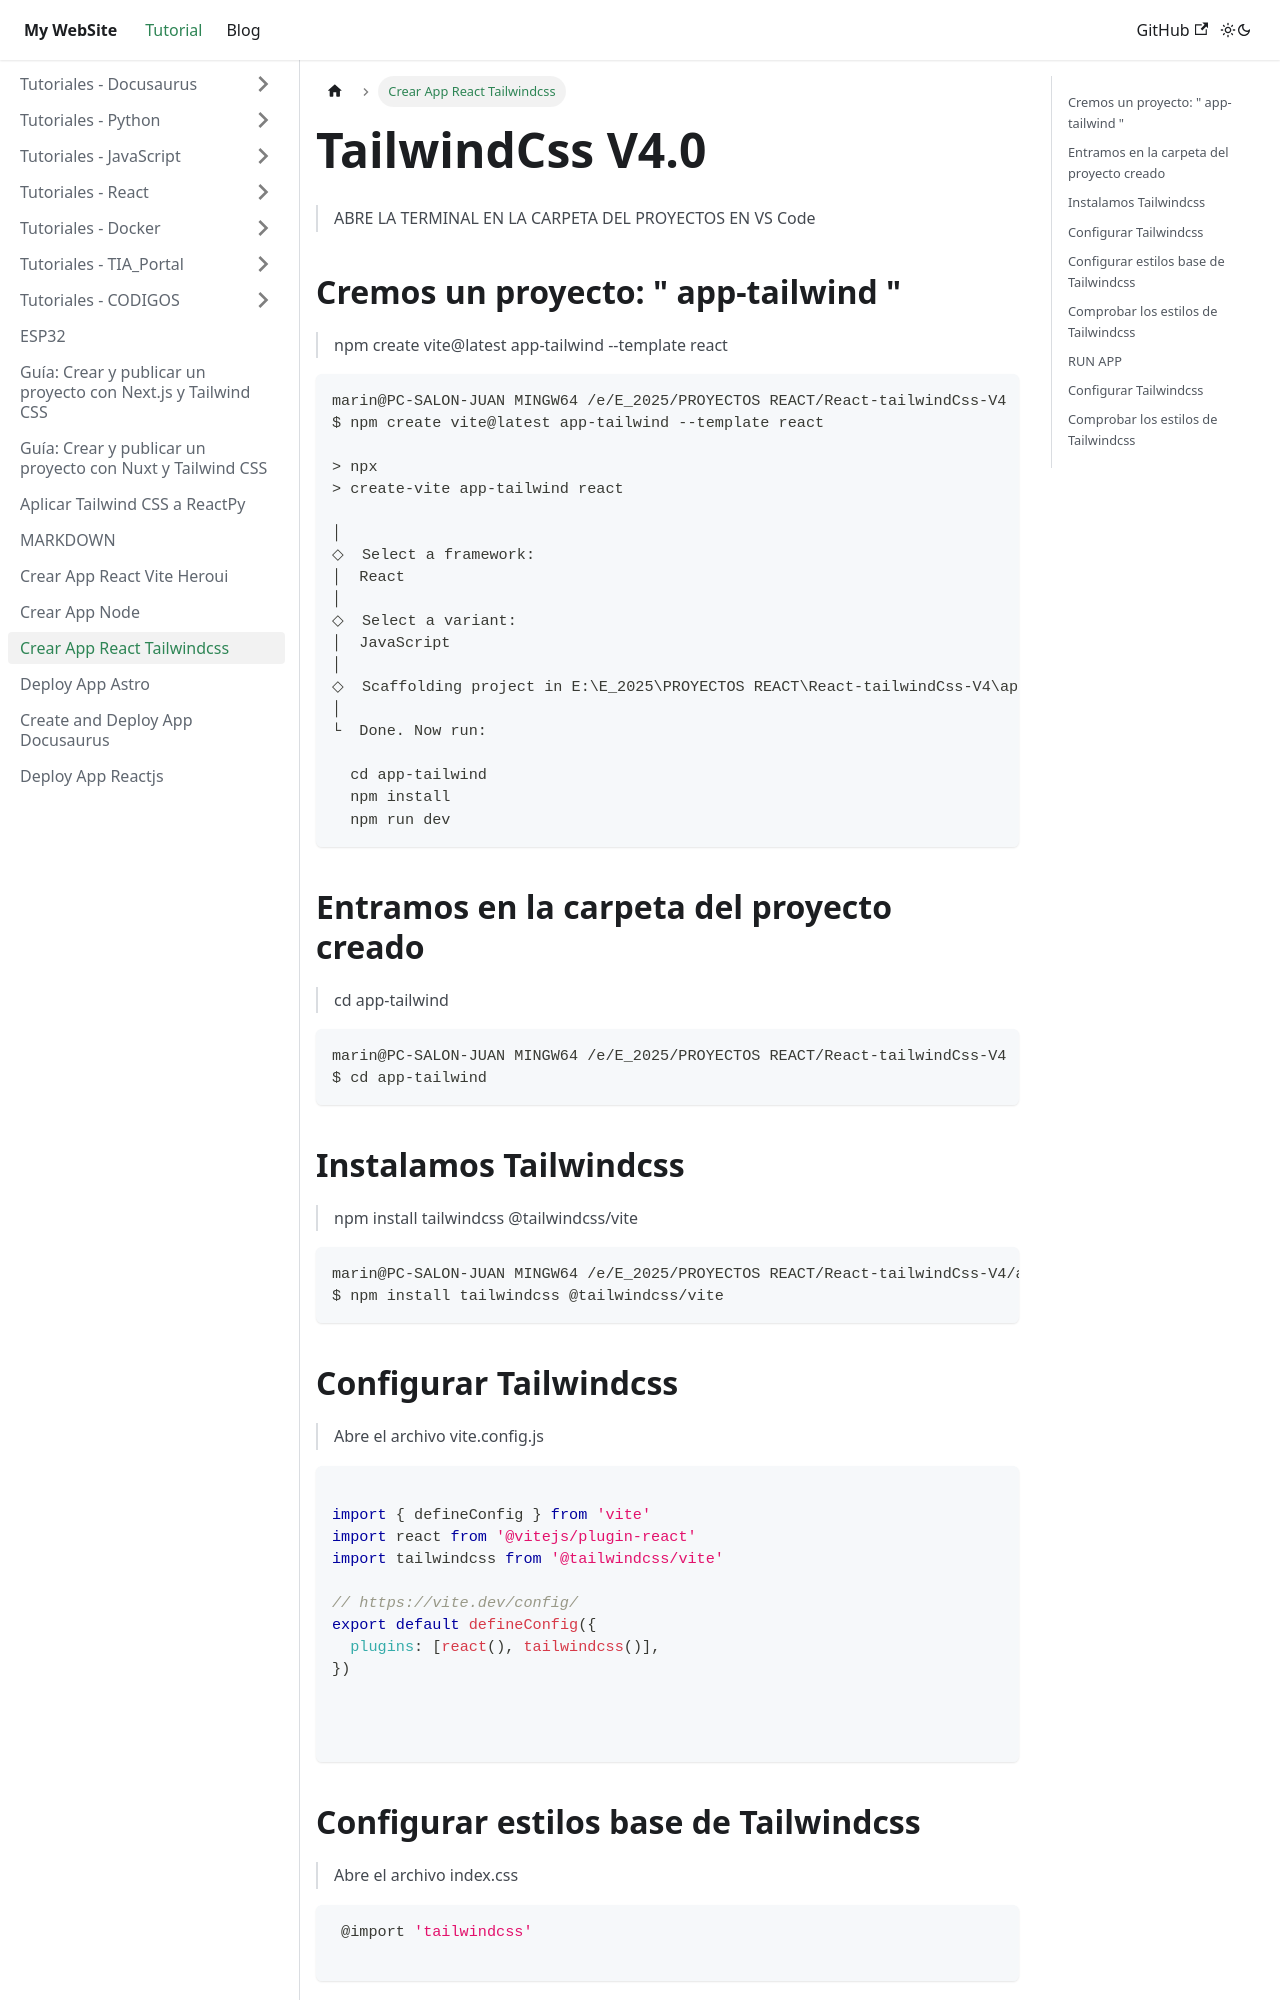

repository: juamaya/mydoc · page: docs/crear-app-react-Tailwindcss.html · generator: docusaurus

---
title: "Crear App React Tailwindcss"
pubDate: "May 20 2025"
heroImage: "/assets/react-tailwind.jpg"
tags: ["React", "Tailwindcss"]
---


# TailwindCss V4.0
 
>ABRE LA TERMINAL EN LA CARPETA DEL PROYECTOS EN VS Code

## Cremos un proyecto:  " app-tailwind "

>npm create vite@latest app-tailwind --template react

```
marin@PC-SALON-JUAN MINGW64 /e/E_2025/PROYECTOS REACT/React-tailwindCss-V4
$ npm create vite@latest app-tailwind --template react

> npx
> create-vite app-tailwind react

│
◇  Select a framework:
│  React
│
◇  Select a variant:
│  JavaScript
│
◇  Scaffolding project in E:\E_2025\PROYECTOS REACT\React-tailwindCss-V4\app-tailwind...
│
└  Done. Now run:

  cd app-tailwind
  npm install    
  npm run dev
```
## Entramos en la carpeta del proyecto creado
> cd app-tailwind

```
marin@PC-SALON-JUAN MINGW64 /e/E_2025/PROYECTOS REACT/React-tailwindCss-V4
$ cd app-tailwind
```

## Instalamos Tailwindcss
>npm install tailwindcss @tailwindcss/vite

```
marin@PC-SALON-JUAN MINGW64 /e/E_2025/PROYECTOS REACT/React-tailwindCss-V4/app-tailwind
$ npm install tailwindcss @tailwindcss/vite
```

## Configurar Tailwindcss
>Abre el archivo vite.config.js

```js

import { defineConfig } from 'vite'
import react from '@vitejs/plugin-react'
import tailwindcss from '@tailwindcss/vite'

// https://vite.dev/config/
export default defineConfig({
  plugins: [react(), tailwindcss()],
})



```



## Configurar estilos base de Tailwindcss
>Abre el archivo index.css

```css
 @import 'tailwindcss'

```
